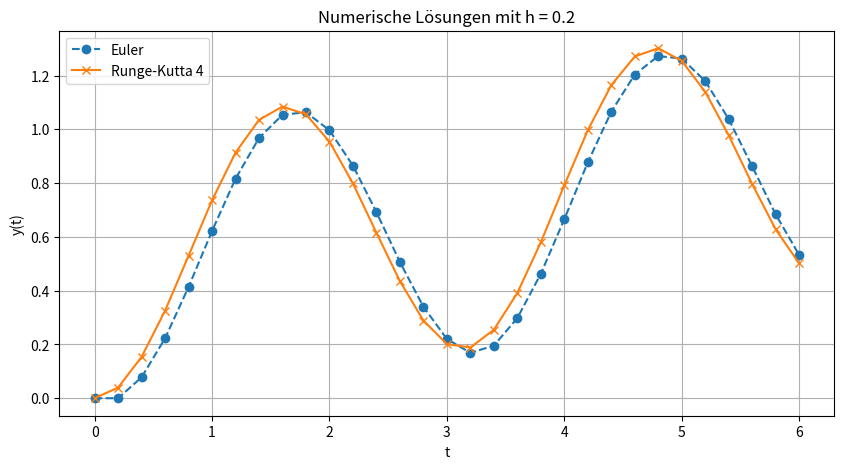
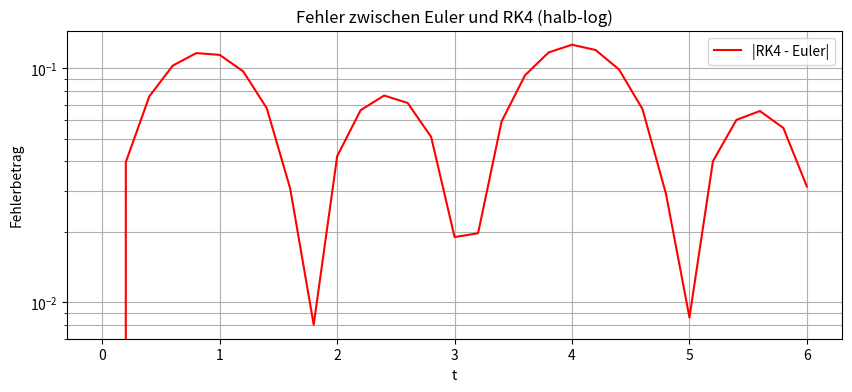

Write the Python code that produced these figures, in order.
import numpy as np
import matplotlib.pyplot as plt

# === Anfangswerte und Parameter ===
y0 = 0
t0 = 0
t_end = 6
h = 0.2

# === f(t, y): rechte Seite der DGL ===
def f(t, y):
    return 0.1 * y + np.sin(2 * t)
    # <- bei anderer Aufgabe hier die DGL anpassen

# === Euler-Verfahren ===
def euler(f, y0, t0, t_end, h):
    t_values = np.arange(t0, t_end + h, h)
    y_values = np.zeros_like(t_values)
    y_values[0] = y0
    for i in range(len(t_values) - 1):
        y_values[i + 1] = y_values[i] + h * f(t_values[i], y_values[i])
    return t_values, y_values

# === Klassisches Runge-Kutta (RK4) ===
def rk4(f, y0, t0, t_end, h):
    t_values = np.arange(t0, t_end + h, h)
    y_values = np.zeros_like(t_values)
    y_values[0] = y0
    for i in range(len(t_values) - 1):
        t = t_values[i]
        y = y_values[i]
        k1 = f(t, y)
        k2 = f(t + h / 2, y + h * k1 / 2)
        k3 = f(t + h / 2, y + h * k2 / 2)
        k4 = f(t + h, y + h * k3)
        y_values[i + 1] = y + (h / 6) * (k1 + 2*k2 + 2*k3 + k4)
    return t_values, y_values

# === a) Beide Näherungen berechnen ===
t_euler, y_euler = euler(f, y0, t0, t_end, h)
t_rk4, y_rk4 = rk4(f, y0, t0, t_end, h)

# === Plot beider Näherungen ===
plt.figure(figsize=(10, 5))
plt.plot(t_euler, y_euler, label="Euler", linestyle='--', marker='o')
plt.plot(t_rk4, y_rk4, label="Runge-Kutta 4", linestyle='-', marker='x')
plt.title("Numerische Lösungen mit h = 0.2")
plt.xlabel("t")
plt.ylabel("y(t)")
plt.grid(True)
plt.legend()
plt.show()

# === b) Fehlerplot (halblogarithmisch) ===
error = np.abs(y_rk4 - y_euler)

plt.figure(figsize=(10, 4))
plt.semilogy(t_euler, error, label="|RK4 - Euler|", color="red")
plt.title("Fehler zwischen Euler und RK4 (halb-log)")
plt.xlabel("t")
plt.ylabel("Fehlerbetrag")
plt.grid(True, which="both")
plt.legend()
plt.show()
